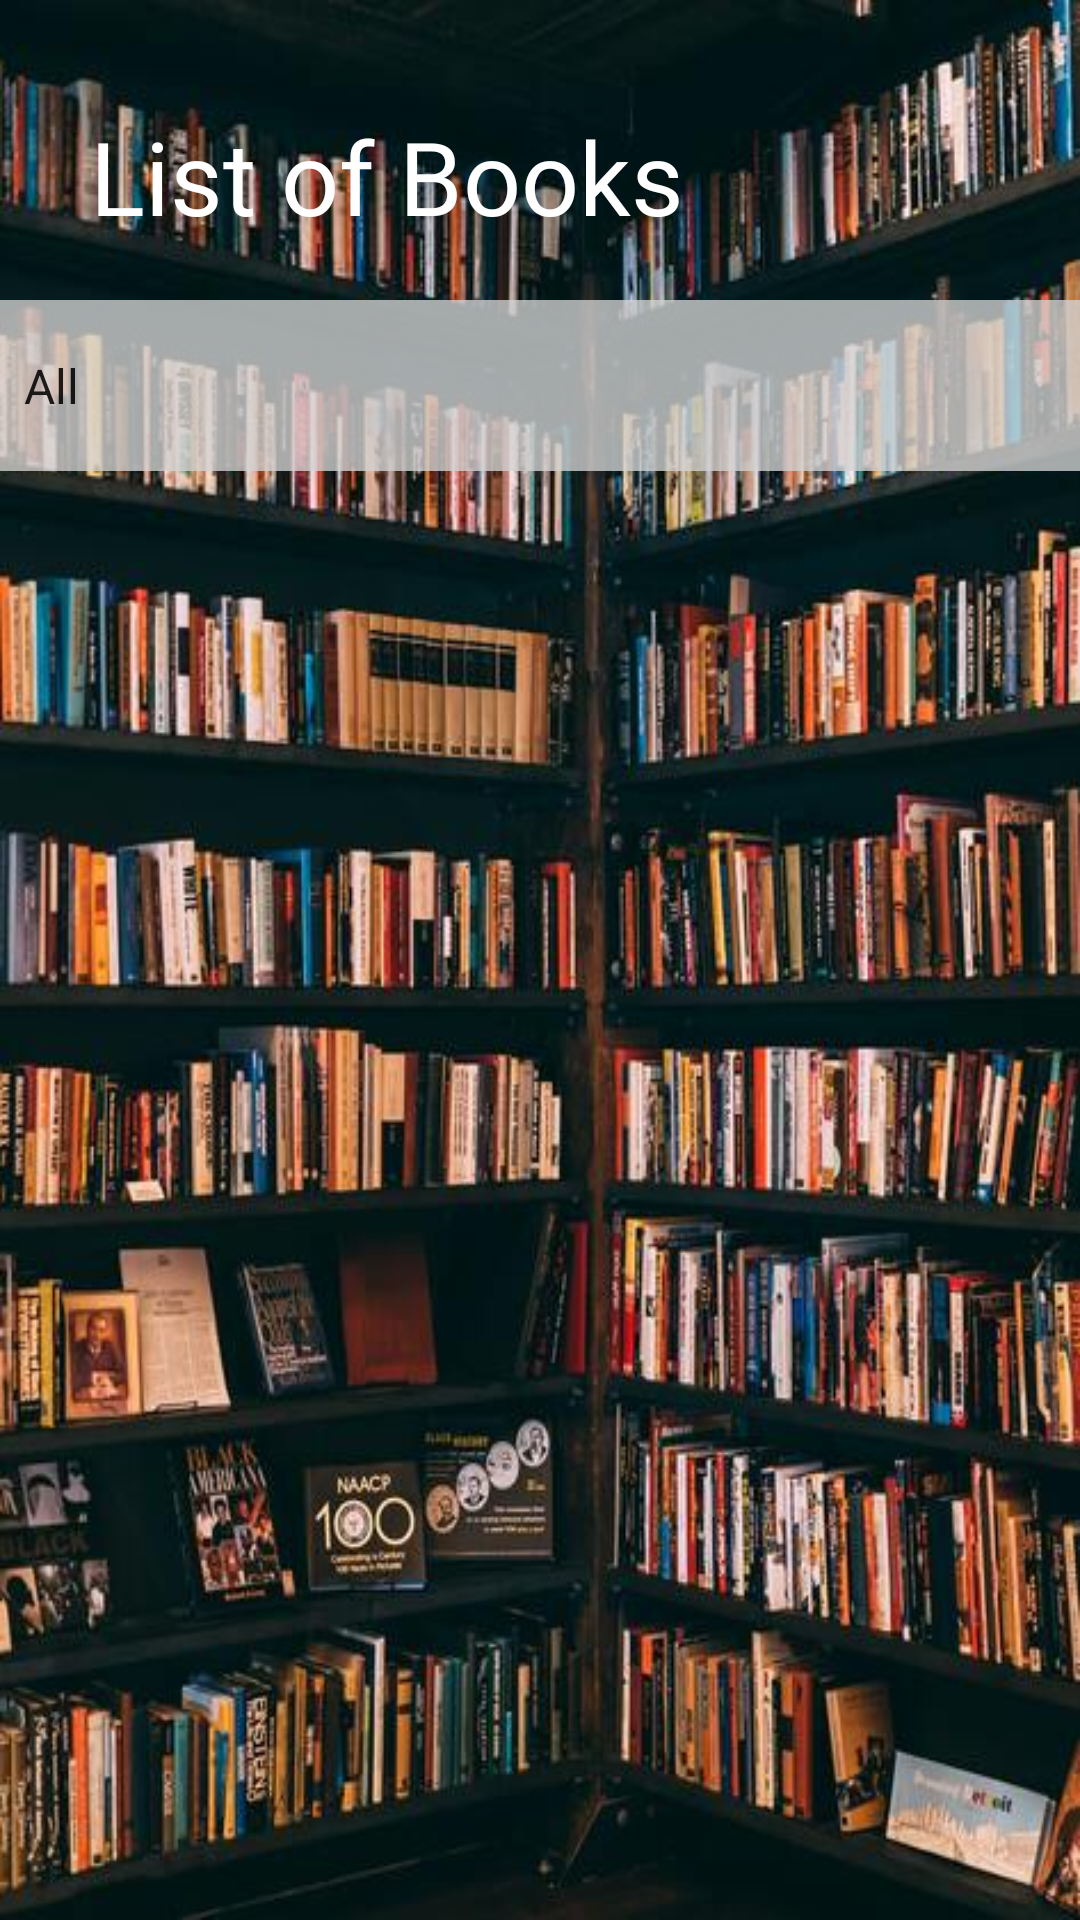

This screen was rendered from an Android layout file. Write that file and the resources it references.
<!-- AndroidManifest.xml: application theme Theme.MiloLibrairy -->
<!-- res/layout/fragment_list_books.xml -->
<?xml version="1.0" encoding="utf-8"?>
<LinearLayout xmlns:android="http://schemas.android.com/apk/res/android"
    xmlns:app="http://schemas.android.com/apk/res-auto"
    xmlns:tools="http://schemas.android.com/tools"
    android:layout_width="match_parent"
    android:layout_height="match_parent"
    tools:context=".views.home">

    <androidx.constraintlayout.widget.ConstraintLayout
        android:layout_width="match_parent"
        android:layout_height="match_parent"
        android:background="@drawable/background_auth">

        <androidx.recyclerview.widget.RecyclerView
            android:id="@+id/rvhome1"
            android:layout_width="411dp"
            android:layout_height="488dp"
            android:paddingTop="10dp"
            app:layout_constraintBottom_toBottomOf="parent"
            app:layout_constraintEnd_toEndOf="parent"
            app:layout_constraintStart_toStartOf="parent"
            app:layout_constraintTop_toBottomOf="@+id/spinner"
            app:layout_constraintVertical_bias="1.0"
            tools:ignore="MissingConstraints" />

        <TextView
            android:id="@+id/textView6"
            android:layout_width="wrap_content"
            android:layout_height="wrap_content"
            android:layout_marginStart="30dp"
            android:layout_marginTop="36dp"
            android:fontFamily="@font/ceviche_one"
            android:text="List of Books"
            android:textColor="#FFFFFF"
            android:textSize="34sp"
            app:layout_constraintStart_toStartOf="parent"
            app:layout_constraintTop_toTopOf="parent" />

        <Spinner
            android:id="@+id/spinner"
            android:layout_width="match_parent"
            android:layout_height="57dp"
            android:layout_marginTop="100dp"
            android:background="#C6D3D3D3"
            android:entries="@array/filter_list"
            android:prompt="@string/sppiner_hint"
            app:layout_constraintEnd_toEndOf="parent"
            app:layout_constraintHorizontal_bias="0.0"
            app:layout_constraintStart_toStartOf="parent"
            app:layout_constraintTop_toTopOf="parent"
            tools:ignore="SpeakableTextPresentCheck" />

    </androidx.constraintlayout.widget.ConstraintLayout>

</LinearLayout>
<!-- resources referenced by this layout -->
<resources>
  <string-array name="filter_list">
          <item>All</item>
          <item>Classique</item>
          <item>Fiction</item>
          <item>Romantique</item>
          <item>Policier</item>
          <item>Horreur</item>
      </string-array>
  <!-- drawable background_auth: jpg bitmap (drawable-v24, 79876 bytes) -->
  <string name="sppiner_hint">Filter By</string>
  <style name="Theme.MiloLibrairy" parent="Theme.AppCompat.Light.NoActionBar">
          
          <item name="colorPrimary">@color/purple_500</item>
          <item name="colorPrimaryVariant">@color/purple_700</item>
          <item name="colorOnPrimary">@color/white</item>
          
          <item name="colorSecondary">@color/teal_200</item>
          <item name="colorSecondaryVariant">@color/teal_700</item>
          <item name="colorOnSecondary">@color/black</item>
          
          <item name="android:statusBarColor" tools:targetApi="l">?attr/colorPrimaryVariant</item>
          
      </style>
  <!-- not gathered from this repository: default colours our renderer supplied (Android Studio template values) -->
  <color name="purple_500">#FF6200EE</color>
  <color name="purple_700">#FF3700B3</color>
  <color name="teal_200">#FF03DAC5</color>
  <color name="teal_700">#FF018786</color>
  <color name="black">#FF000000</color>
  <color name="white">#FFFFFFFF</color>
</resources>
